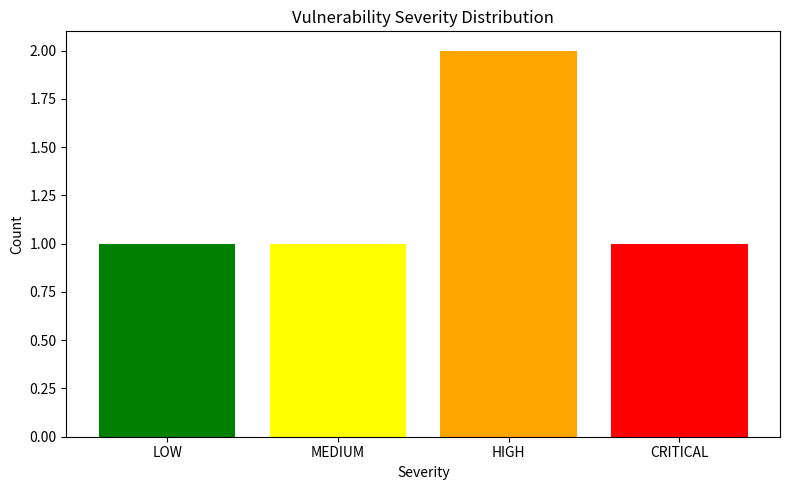
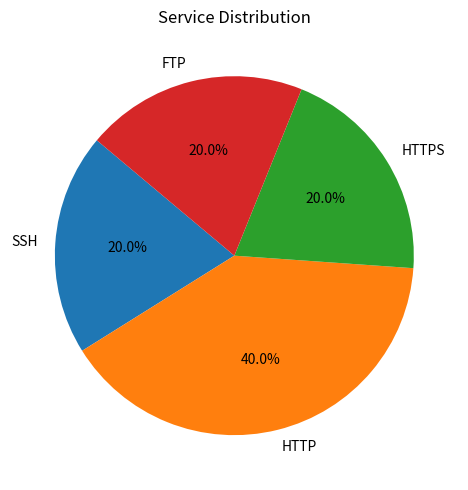

Source code (Python) for these figures, in order:
import matplotlib.pyplot as plt
import os
import logging


class Analytics:
    def __init__(self, output_dir="reports/output"):
        """
        Initialize the Analytics module.
        :param output_dir: Directory to save analytics visualizations.
        """
        self.output_dir = output_dir
        self.logger = logging.getLogger("Analytics")
        logging.basicConfig(level=logging.INFO)

        if not os.path.exists(self.output_dir):
            os.makedirs(self.output_dir)

    def plot_severity_distribution(self, vulnerabilities, filename="severity_distribution.png"):
        """
        Generate a bar chart showing the distribution of vulnerabilities by severity.
        :param vulnerabilities: List of vulnerabilities with their severities.
        :param filename: Name of the output image file.
        """
        severities = ["LOW", "MEDIUM", "HIGH", "CRITICAL"]
        severity_count = {severity: 0 for severity in severities}

        for vuln in vulnerabilities:
            severity = vuln.get("severity", "LOW").upper()
            if severity in severity_count:
                severity_count[severity] += 1

        x_labels = list(severity_count.keys())
        y_values = list(severity_count.values())

        plt.figure(figsize=(8, 5))
        plt.bar(x_labels, y_values, color=["green", "yellow", "orange", "red"])
        plt.title("Vulnerability Severity Distribution")
        plt.xlabel("Severity")
        plt.ylabel("Count")
        plt.tight_layout()

        output_path = os.path.join(self.output_dir, filename)
        plt.savefig(output_path)
        self.logger.info(f"Severity distribution plot saved: {output_path}")
        plt.close()

    def plot_service_distribution(self, services, filename="service_distribution.png"):
        """
        Generate a pie chart showing the distribution of services discovered.
        :param services: List of services discovered during scans.
        :param filename: Name of the output image file.
        """
        service_count = {}
        for service in services:
            service_name = service.get("service", "Unknown Service")
            service_count[service_name] = service_count.get(service_name, 0) + 1

        labels = list(service_count.keys())
        sizes = list(service_count.values())

        plt.figure(figsize=(8, 5))
        plt.pie(sizes, labels=labels, autopct="%1.1f%%", startangle=140)
        plt.title("Service Distribution")
        plt.tight_layout()

        output_path = os.path.join(self.output_dir, filename)
        plt.savefig(output_path)
        self.logger.info(f"Service distribution plot saved: {output_path}")
        plt.close()

    def generate_analytics(self, vulnerabilities, services):
        """
        Generate all analytics visualizations.
        :param vulnerabilities: List of vulnerabilities with severities.
        :param services: List of services discovered during scans.
        """
        self.logger.info("Generating analytics visualizations...")
        self.plot_severity_distribution(vulnerabilities)
        self.plot_service_distribution(services)


if __name__ == "__main__":
    # Example usage
    vulnerabilities = [
        {"id": "CVE-2023-0001", "severity": "HIGH"},
        {"id": "CVE-2023-0002", "severity": "MEDIUM"},
        {"id": "CVE-2023-0003", "severity": "CRITICAL"},
        {"id": "CVE-2023-0004", "severity": "LOW"},
        {"id": "CVE-2023-0005", "severity": "HIGH"},
    ]

    services = [
        {"port": 22, "service": "SSH"},
        {"port": 80, "service": "HTTP"},
        {"port": 443, "service": "HTTPS"},
        {"port": 21, "service": "FTP"},
        {"port": 80, "service": "HTTP"},
    ]

    analytics = Analytics()
    analytics.generate_analytics(vulnerabilities, services)
